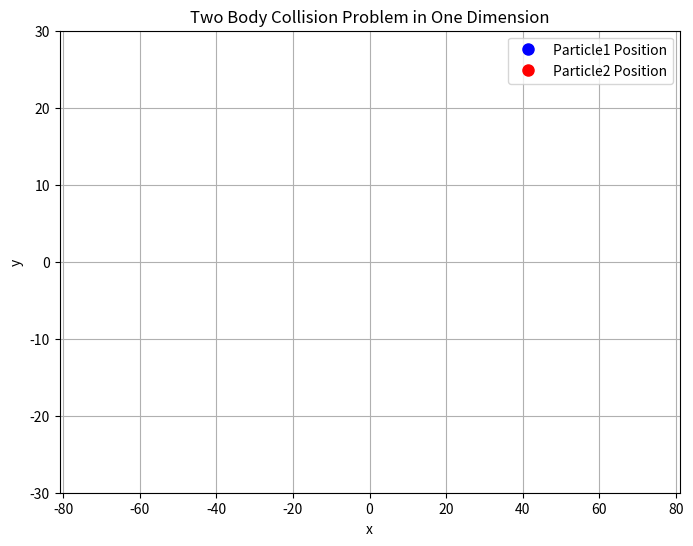

This figure's Python source:
# one dimensional collision problem (1次元衝突問題)
# Runge Kutta meathod

import numpy as np
import matplotlib.pyplot as plt
from matplotlib.animation import FuncAnimation

## 質点クラスの定義
class Particle:
    """質点を表すクラス（一次元）"""
    def __init__(self, mass, position, velocity, radius):
        self.m = mass          # 質量
        self.x = position      # 位置
        self.v = velocity      # 速度
        self.r = radius        # 半径 (衝突判定用)

    def update_position(self, dt):
        """位置を更新する"""
        self.x += self.v * dt

## 衝突解決の関数
def solve_collision(p1: Particle, p2: Particle, e: float=1.0):
    """
    質点p1とp2の一次元完全弾性衝突後の速度を計算し、更新する。
    p1: 質点1のオブジェクト
    p2: 質点2のオブジェクト
    e: 反発係数
    """
    m1, m2 = p1.m, p2.m
    v1i, v2i = p1.v, p2.v

    # 衝突後の速度の計算
    v1f = ( (m1 - e * m2) / (m1 + m2) ) * v1i + ( m2 * (1.0 + e)) / (m1 + m2) * v2i
    v2f = ( m1 * (1.0 + e)) / (m1 + m2) * v1i + ( (m2 - e * m1) / (m1 + m2) ) * v2i

    # 速度を更新
    p1.v = v1f
    p2.v = v2f
    
    print(f"  --> 衝突発生！v1:{v1i:.2f} -> {v1f:.2f}, v2:{v2i:.2f} -> {v2f:.2f}")

## シミュレーション本体
def simulate(p1: Particle, p2: Particle, T_max: float=10.0, dt: float=0.01)->list[list[float]]:
    """
    シミュレーションを実行する
    T_max: シミュレーションの最大時間
    dt: 時間刻み幅
    e: 反発係数
    """
    t = 0.0
    e = 1.0
    collision_radius = p1.r + p2.r # 衝突判定に必要な2質点の半径の和
    
    # 衝突が発生した後のフラグ。多重衝突を防ぐために使用
    collided_in_step = False

    print("--- シミュレーション開始 ---")
    
    # データを保存するためのリスト
    time_points = []
    x1_points = []
    x2_points = []
    
    while t < T_max:
        # --- 1. 衝突判定 ---
        distance = abs(p1.x - p2.x)

        # 質点間の距離が半径の和以下になったら衝突と判定
        if distance <= collision_radius and not collided_in_step:
            print(f"t={t:.2f}で衝突検出。")
            solve_collision(p1, p2, e)
            collided_in_step = True # このステップで既に衝突を解決した
            
            # 位置を少し戻して、正確な衝突瞬間に合わせることもできるが、
            # シンプルなシミュレーションでは速度更新のみで対応

        elif distance > collision_radius:
            # 衝突範囲を離れたら、次の衝突を許可
            collided_in_step = False 

        # --- 2. 時間発展（位置の更新） ---
        p1.update_position(dt)
        p2.update_position(dt)
        t += dt
        
        # --- 3. データ記録（任意） ---
        if int(t / dt) % 100 == 0: # 100ステップごとに情報を表示
            time_points.append(t)
            x1_points.append(p1.x)
            x2_points.append(p2.x)
            # print(f"t={t:.2f}: P1.x={p1.x:.2f}, P2.x={p2.x:.2f}")

    print("--- シミュレーション終了 ---")
    return time_points, x1_points, x2_points


# --- 実行例 ---

# 質点1: 質量1.0, 位置0.0, 速度+1.0, 半径0.5
particle1 = Particle(mass=1.0, position=-20.0, velocity=1.0, radius=0.5) 
# 質点2: 質量1.0, 位置5.0, 速度-0.5, 半径0.5 (同じ質量なので速度が交換されるはず)
particle2 = Particle(mass=1.0, position=20.0, velocity=-0.5, radius=0.5)

# 2. 質量が異なる場合
# particle1 = Particle(mass=1.0, position=-20.0, velocity=1.0, radius=0.5) 
# particle2 = Particle(mass=8.0, position=20.0, velocity=-0.5, radius=0.5) # 重い質点にぶつかる

# シミュレーション実行
t, x1, x2 = simulate(particle1, particle2, T_max=100.0, dt=0.01)

# -- アニメーション --
# グラフの準備
fig, ax = plt.subplots(figsize=(8.0, 6.0)) # figとaxを分けて取得
ax.set_xlabel("x")
x_abs_max = max(abs(min(min(x1), min(x2))), abs(max(max(x1), max(x2))))
ax.set_xlim(-x_abs_max, x_abs_max)
ax.set_ylabel("y")
ax.set_ylim(-30, 30)
ax.grid(True)
ax.set_title("Two Body Collision Problem in One Dimension")

# 現在の粒子の位置をマークするScatterオブジェクト
point1, = ax.plot([], [], 'o', color="b", markersize=8, label="Particle1 Position")
point2, = ax.plot([], [], 'o', color="r", markersize=8, label="Particle2 Position")


# アニメーションの初期化関数
def init():
    point1.set_data([], [])
    point2.set_data([], [])
    return point1, point2

# アニメーションの更新関数
# i はフレーム番号
def update(i):

    # 現在の位置も data_index の点を描画
    point1.set_data([x1[i]], [0])
    point2.set_data([x2[i]], [0])


    # タイムスタンプをグラフに追加する場合は以下の行を使用
    # ax.set_title(f"Time: {t_list[data_index]:.2f} s")

    return point1, point2

# アニメーションの作成
# frames: 全フレーム数
# interval: フレーム間のミリ秒
# blit: True にすると、変更された要素のみを再描画するため高速化される
ani = FuncAnimation(
    fig, 
    update, 
    frames=len(t), # 間引き後のフレーム数を使用
    init_func=init, 
    interval=50, # 指定した数値のms ごとに更新 (アニメーションの速度を調整)
    blit=True,
    repeat=True,
)

# 凡例を再描画（blit=Trueだとinit_funcで描画された要素以外は消えるため）
ax.legend()

# アニメーションの表示
plt.show()